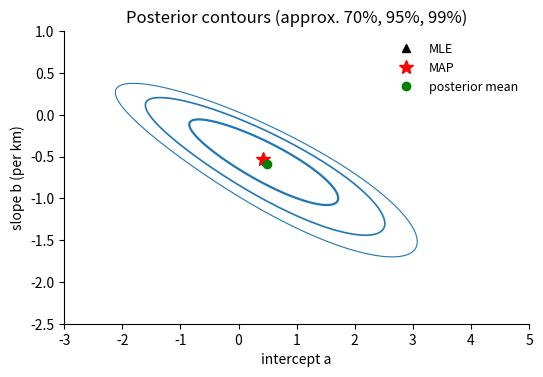

This chart was generated by the following Python code:
# DEP 803 -- Chapter 7: Estimation Principles
# Grid approximation of a two-parameter logit posterior: MAP, MLE, posterior mean.
# (c) 2026 Stephen E. Moore. MIT Licence.
import numpy as np
import matplotlib.pyplot as plt
from scipy import special

rng = np.random.default_rng(803)
n = 30                                   # small pilot survey (simulated)
dist = rng.uniform(0, 5, n)              # km to enrolment office
y = rng.binomial(1, special.expit(1.0 - 0.6 * dist))

a = np.linspace(-3, 5, 401)              # intercept grid
b = np.linspace(-2.5, 1.0, 401)          # slope grid
A, B = np.meshgrid(a, b, indexing="ij")
eta = A[..., None] + B[..., None] * dist           # (401, 401, n)
loglik = np.sum(y * eta - np.logaddexp(0, eta), axis=-1)
tau = 2.5                                # N(0, tau^2) priors on a and b
logprior = -(A**2 + B**2) / (2 * tau**2)
logpost = loglik + logprior
post = np.exp(logpost - logpost.max())
post /= post.sum()                       # normalise on the grid

pa, pb = post.sum(axis=1), post.sum(axis=0)        # marginals
mean_a, mean_b = pa @ a, pb @ b
sd_b = np.sqrt(pb @ (b - mean_b) ** 2)
cdf_b = np.cumsum(pb)
lo, hi = b[np.searchsorted(cdf_b, 0.025)], b[np.searchsorted(cdf_b, 0.975)]
i, j = np.unravel_index(np.argmax(logpost), logpost.shape)
k, l = np.unravel_index(np.argmax(loglik), loglik.shape)
p_neg = pb[b < 0].sum()
print(f"Logit take-up posterior on a {a.size} x {b.size} grid, n = {n}")
print(f"  MLE  (grid)      : a = {a[k]:6.3f}, b = {b[l]:6.3f}")
print(f"  MAP  (grid)      : a = {a[i]:6.3f}, b = {b[j]:6.3f}")
print(f"  posterior mean   : a = {mean_a:6.3f}, b = {mean_b:6.3f}")
print(f"  posterior sd of b = {sd_b:.3f}; 95% credible interval for b:"
      f" [{lo:.3f}, {hi:.3f}]")
print(f"  P(b < 0 | data)  = {p_neg:.4f}")
# Posterior predictive take-up probability at 4 km from the office
pr4 = np.sum(post * special.expit(A + 4 * B))
print(f"  posterior predictive P(take-up | 4 km) = {pr4:.3f}")

plt.rcParams.update({"font.size": 10, "axes.spines.top": False,
                     "axes.spines.right": False})
fig, ax = plt.subplots(figsize=(6, 3.8))
lev = np.exp(-0.5 * np.array([9.21, 5.99, 2.41]))    # chi2_2 levels
ax.contour(A, B, np.exp(logpost - logpost.max()), levels=lev,
           colors=["tab:blue"], linewidths=[0.8, 1.2, 1.6])
ax.plot(a[k], b[l], "k^", label="MLE")
ax.plot(a[i], b[j], "r*", ms=10, label="MAP")
ax.plot(mean_a, mean_b, "go", label="posterior mean")
ax.set_xlabel("intercept a")
ax.set_ylabel("slope b (per km)")
ax.set_title("Posterior contours (approx. 70%, 95%, 99%)")
ax.legend(frameon=False, fontsize=9)
plt.savefig("ch07_bayes_grid.pdf", bbox_inches="tight")
